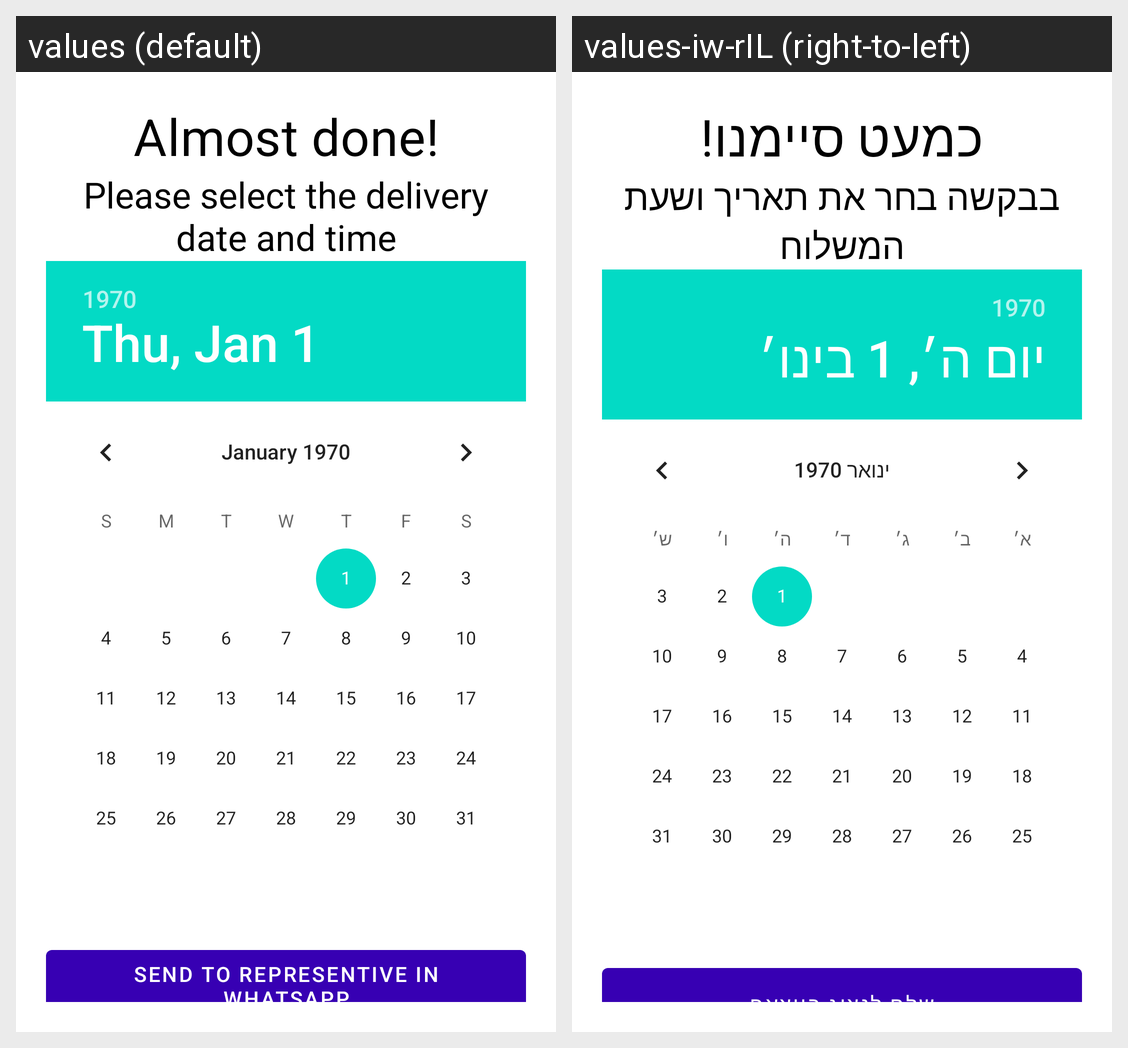

The Android screen above is rendered under two locales of the same app. Produce the string resources it draws, with the default and per-locale values.
Android screen res/layout/fragment_finish.xml rendered under 2 locales, left to right: values (default), values-iw-rIL (right-to-left). Device: Nexus 5 (rendered at 1080×1920; each locale shown at half size, 540×960, under a caption strip naming it); theme Theme.Mooover.
Strings drawn on this screen, with the default value and each locale's value (text and hints the layout hard-codes, and strings that could not be matched under every locale, appear in the picture but are not listed):

almost_done
  values: Almost done!
  values-iw-rIL: כמעט סיימנו!

please_select_the_delivery_date_and_time
  values: Please select the delivery date and time
  values-iw-rIL: בבקשה בחר את תאריך ושעת המשלוח

send_to_representive
  values: Send to representive in whatsapp
  values-iw-rIL: שלח לנציג בווצאפ
